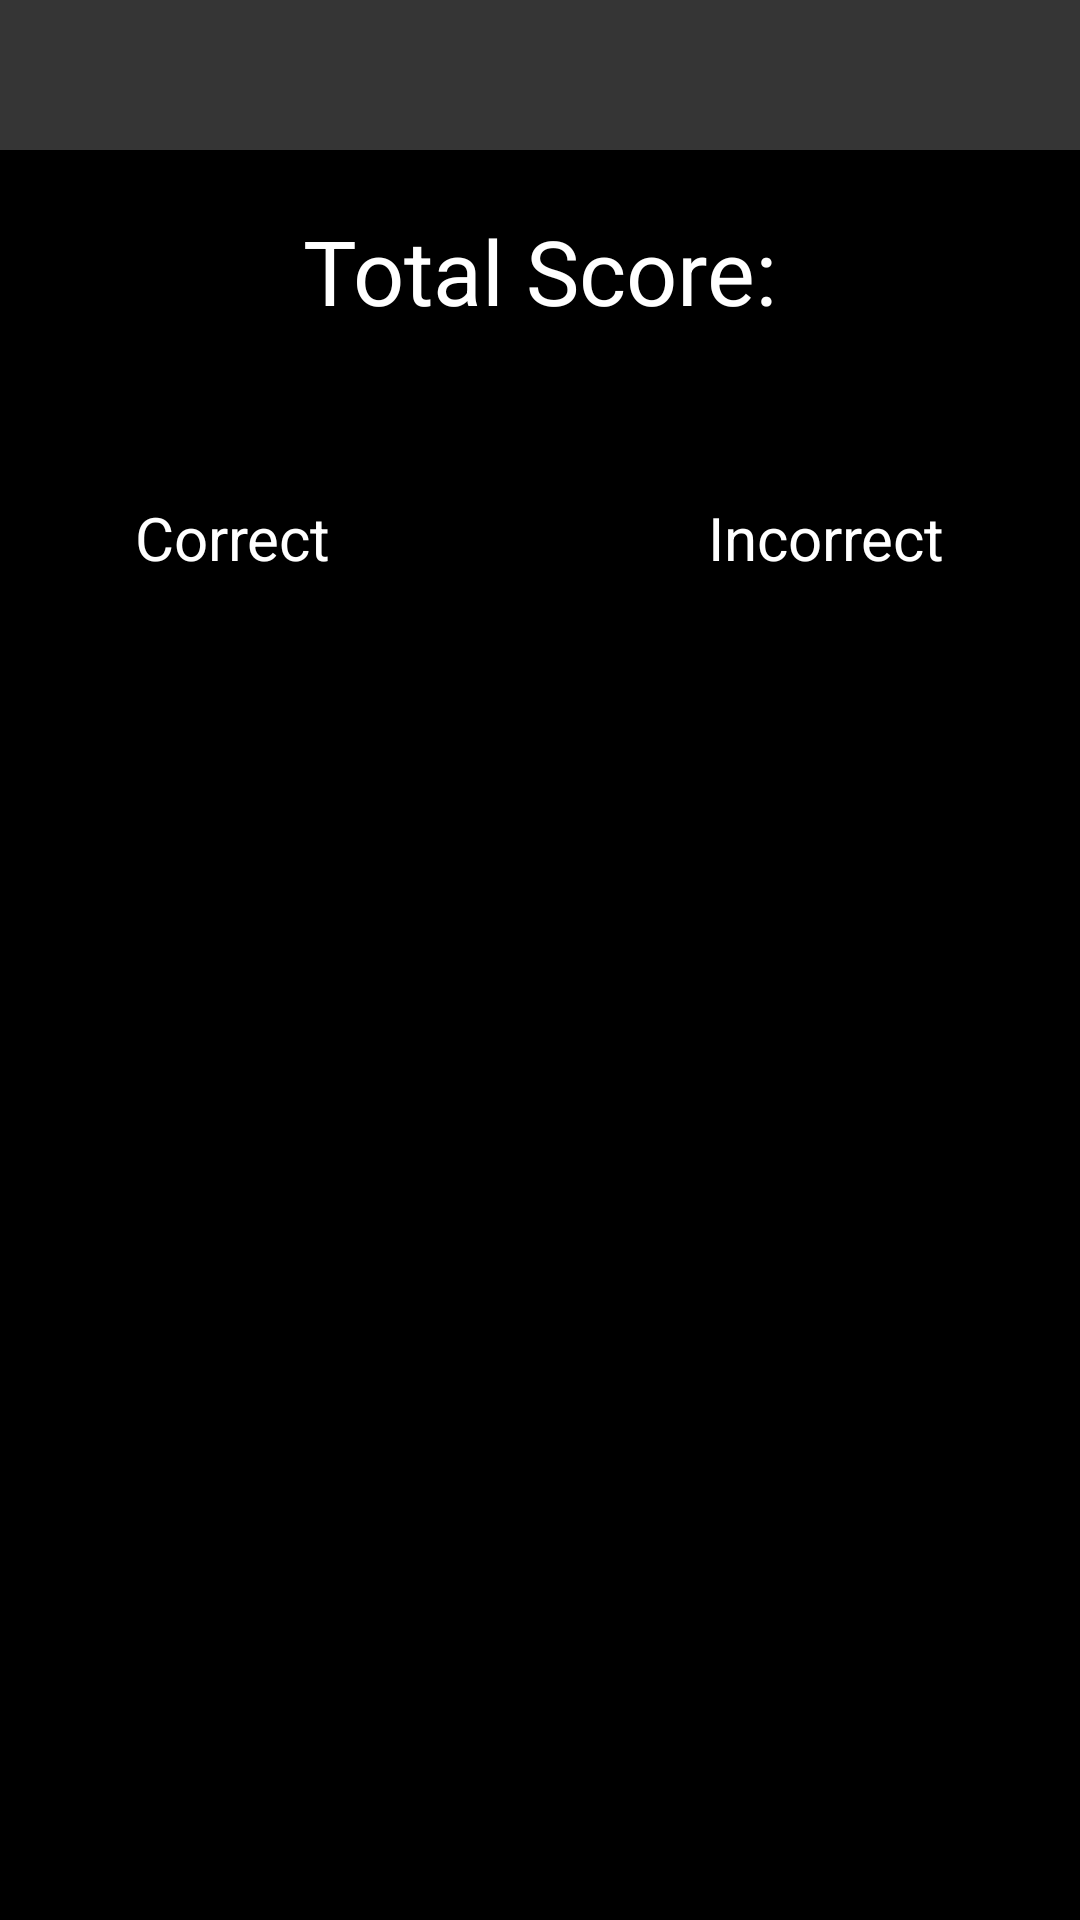

Write the Android layout XML for this screen, with the resource values it uses.
<!-- AndroidManifest.xml: application theme Theme.QuizApp -->
<!-- res/layout/activity_scoreboard.xml -->
<?xml version="1.0" encoding="utf-8"?>
<RelativeLayout xmlns:android="http://schemas.android.com/apk/res/android"
    xmlns:app="http://schemas.android.com/apk/res-auto"
    xmlns:tools="http://schemas.android.com/tools"
    android:layout_width="match_parent"
    android:layout_height="match_parent"
    android:background="@color/black"
    android:orientation="vertical"
    tools:context=".Question_page">

    <RelativeLayout
        android:id="@+id/topbar"
        android:layout_width="match_parent"
        android:layout_height="50dp"
        android:background="#353535">

        <ImageView
            android:id="@+id/back"
            android:layout_width="wrap_content"
            android:layout_height="wrap_content"
            android:src="@drawable/outline_arrow_back_ios_new_white_48" />













    </RelativeLayout>

    <RelativeLayout
        android:id="@+id/scorecard"
        android:layout_width="300dp"
        android:layout_height="300dp"
        android:layout_below="@+id/topbar"
        android:layout_centerHorizontal="true"
        android:layout_marginTop="20dp">

        <TextView
            android:id="@+id/score"
            android:layout_width="wrap_content"
            android:layout_height="wrap_content"
            android:layout_centerHorizontal="true"
            android:text="Total Score:"
            android:textColor="@color/white"
            android:textSize="30sp"

            />

        <LinearLayout
            android:layout_width="wrap_content"
            android:layout_height="wrap_content"
            android:layout_below="@+id/score"
            android:orientation="vertical"
            android:layout_marginTop="10dp"
            android:layout_marginStart="15dp">

            <TextView
                android:id="@+id/corr"
                android:layout_width="wrap_content"
                android:layout_height="wrap_content"
                android:background="@drawable/circle"
                android:gravity="center"
                android:textColor="@color/white"
                android:textSize="30sp" />

            <TextView
                android:layout_width="wrap_content"
                android:layout_height="wrap_content"
                android:layout_gravity="center"
                android:text="Correct"
                android:layout_marginTop="5dp"
                android:textColor="@color/white"
                android:textSize="20sp" />
        </LinearLayout>

        <LinearLayout
            android:layout_width="wrap_content"
            android:layout_height="wrap_content"
            android:layout_below="@+id/score"
            android:layout_marginTop="10dp"
            android:layout_alignParentEnd="true"
            android:orientation="vertical"
            android:layout_marginEnd="15dp"
            >

        <TextView
            android:id="@+id/wrong"
            android:layout_width="wrap_content"
            android:layout_height="wrap_content"
            android:background="@drawable/circle"
            android:backgroundTint="@color/red"
            android:gravity="center"
            android:textColor="@color/white"
            android:textSize="30sp" />
            <TextView
                android:layout_width="wrap_content"
                android:layout_height="wrap_content"
                android:layout_gravity="center"
                android:text="Incorrect"
                android:layout_marginTop="5dp"
                android:textColor="@color/white"
                android:textSize="20sp" />
        </LinearLayout>

    </RelativeLayout>

</RelativeLayout>
<!-- resources referenced by this layout -->
<resources>
  <color name="black">#FF000000</color>
  <color name="red">#FF0000</color>
  <color name="white">#FFFFFFFF</color>
  <style name="Theme.QuizApp" parent="Theme.AppCompat.DayNight.NoActionBar">
          
          <item name="colorPrimary">@color/purple_500</item>
          <item name="colorPrimaryVariant">@color/purple_700</item>
          <item name="colorOnPrimary">@color/white</item>
          
          <item name="colorSecondary">@color/teal_200</item>
          <item name="colorSecondaryVariant">@color/teal_700</item>
          <item name="colorOnSecondary">@color/black</item>
          
          <item name="android:statusBarColor" tools:targetApi="l">?attr/colorPrimaryVariant</item>
  
  
          
  
          <item name="bottomSheetDialogTheme">@style/AppBottomSheetDialogTheme</item>
  
      </style>
  <color name="purple_500">#FF6200EE</color>
  <color name="purple_700">#FF3700B3</color>
  <color name="teal_200">#FF03DAC5</color>
  <color name="teal_700">#FF018786</color>
  <style name="AppBottomSheetDialogTheme" parent="Theme.Design.Light.BottomSheetDialog">
          <item name="bottomSheetStyle">@style/AppModalStyle</item>
      </style>
  <style name="AppModalStyle" parent="Widget.Design.BottomSheet.Modal">
          <item name="android:background">#00000000</item>
      </style>
</resources>
